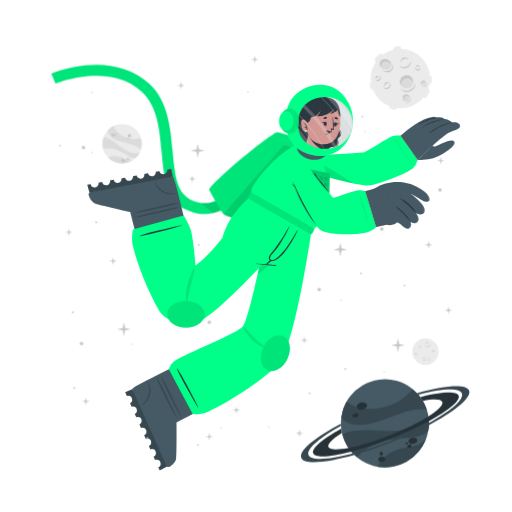
t = 0.00 s
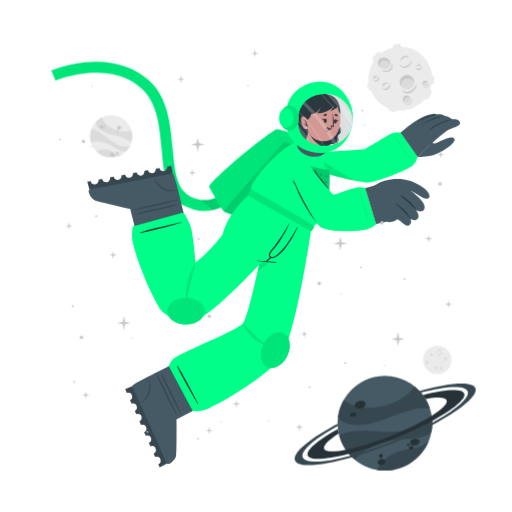
t = 0.90 s
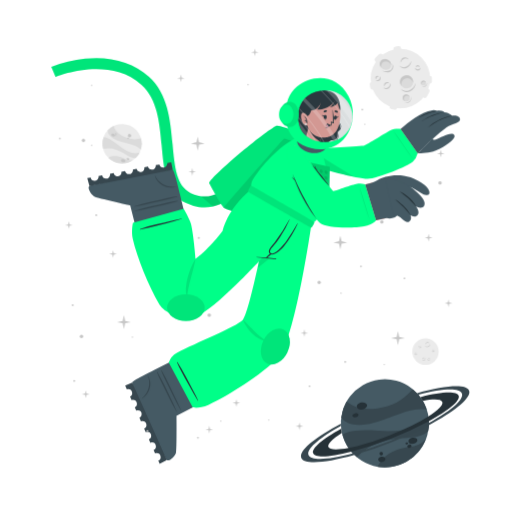
t = 1.95 s
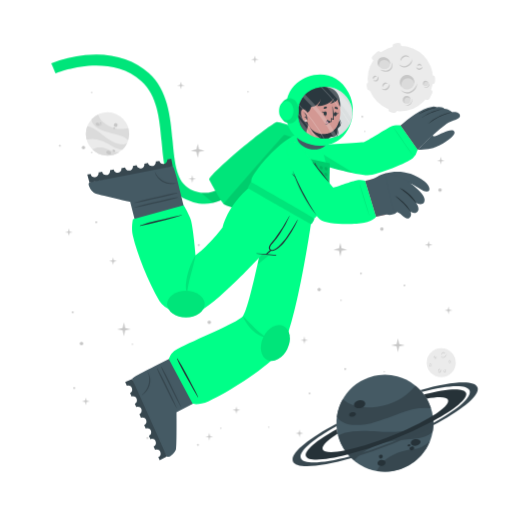
t = 3.00 s
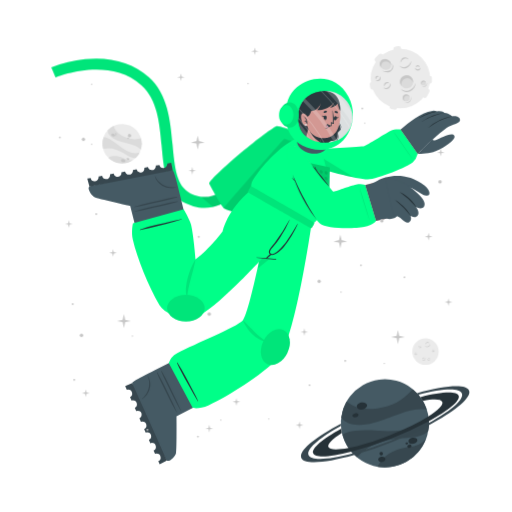
t = 4.20 s
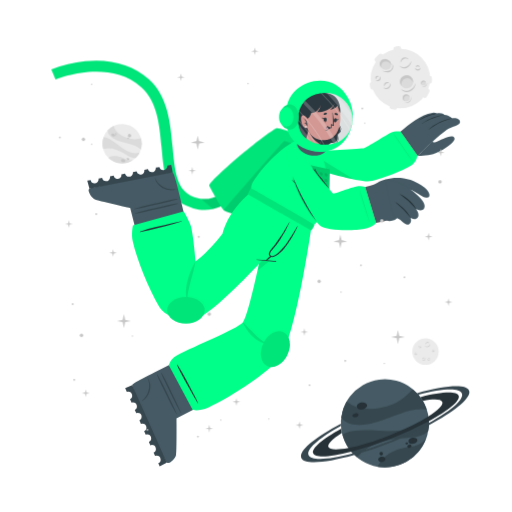
t = 4.80 s

The animated SVG that drew these frames (rendered in a browser with its animation timeline set to each time). Animation: 2 CSS @keyframes rules; one cycle of 6.00 s, repeats indefinitely.

<svg class="animated" id="freepik_stories-astronaut" xmlns="http://www.w3.org/2000/svg" viewBox="0 0 500 500" version="1.1" xmlns:xlink="http://www.w3.org/1999/xlink" xmlns:svgjs="http://svgjs.com/svgjs"><style>svg#freepik_stories-astronaut:not(.animated) .animable {opacity: 0;}svg#freepik_stories-astronaut.animated #freepik--background-complete--inject-15 {animation: 6s Infinite  linear heartbeat;animation-delay: 0s;}svg#freepik_stories-astronaut.animated #freepik--Moon--inject-15 {animation: 6s Infinite  linear heartbeat;animation-delay: 0s;}svg#freepik_stories-astronaut.animated #freepik--Planet--inject-15 {animation: 6s Infinite  linear heartbeat;animation-delay: 0s;}svg#freepik_stories-astronaut.animated #freepik--Character--inject-15 {animation: 6s Infinite  linear floating;animation-delay: 0s;}svg#freepik_stories-astronaut.animated #freepik--Stars--inject-15 {animation: 3s Infinite  linear floating;animation-delay: 0s;}            @keyframes heartbeat {                0% {                    transform: scale(1);                }                10% {                    transform: scale(1.1);                }                30% {                    transform: scale(1);                }                40% {                    transform: scale(1);                }                50% {                    transform: scale(1.1);                }                60% {                    transform: scale(1);                }                100% {                    transform: scale(1);                }            }                    @keyframes floating {                0% {                    opacity: 1;                    transform: translateY(0px);                }                50% {                    transform: translateY(-10px);                }                100% {                    opacity: 1;                    transform: translateY(0px);                }            }        </style><g id="freepik--background-complete--inject-15" class="animable animator-active" style="transform-origin: 261.359px 235.839px;"><g id="el9icf22u1dyp"><circle cx="119.24" cy="140.32" r="19.23" style="fill: rgb(235, 235, 235); transform-origin: 119.24px 140.32px; transform: rotate(-21.46deg);" class="animable"></circle></g><path d="M137.64,145.92a22.4,22.4,0,0,0-6-3.75c-3.81-1.68-14.18-3.51-19-5.94-6.75-3.4-7.59-7.07-7.55-9a19.38,19.38,0,0,1,5.93-4.35c.48,2,2.29,8,13.5,12,5.79,2,11.33.68,13.21.22A19.13,19.13,0,0,1,137.64,145.92Z" style="fill: rgb(219, 219, 219); transform-origin: 121.778px 134.4px;" id="elb98999vlcuf" class="animable"></path><path d="M129.79,156.41A19.27,19.27,0,0,1,105.68,154a15.8,15.8,0,0,1,3.45-1.36c5.17-1.26,10.86,1.21,12.94,2.38A11.36,11.36,0,0,0,129.79,156.41Z" style="fill: rgb(219, 219, 219); transform-origin: 117.735px 155.928px;" id="elelr7sx5zitl" class="animable"></path><path d="M136.5,148.8l-.24.47-.22.42c-.18.32-.36.62-.55.92s-.35.54-.53.8l-.21.29-.24.32-.24.32-.31.36-.3.36-.27.3c-.2.22-.41.43-.62.64h0c-1.2.37-2.8.21-5.15-.72-3.49-1.37-7.26-4.67-14-7.09a24,24,0,0,0-12.93-.83h0a19.17,19.17,0,0,1,.5-11.63c1.23,0,5.18.52,13.61,7.48a49.9,49.9,0,0,0,8.49,5.81c7.2,3.77,11.36,2.65,13.1,1.78h.13Z" style="fill: rgb(219, 219, 219); transform-origin: 118.269px 143.957px;" id="eley387pgappd" class="animable"></path><path d="M118.22,156c.34-.78,1.54-1,2.68-.52s1.79,1.54,1.44,2.32-1.54,1-2.68.52S117.88,156.83,118.22,156Z" style="fill: rgb(199, 199, 199); transform-origin: 120.282px 156.9px;" id="el3qsr221sowh" class="animable"></path><path d="M123.66,154.67c.2-.44.91-.55,1.59-.26s1.08.9.89,1.34-.9.56-1.59.26S123.47,155.11,123.66,154.67Z" style="fill: rgb(199, 199, 199); transform-origin: 124.9px 155.212px;" id="el08i74d3b528s" class="animable"></path><path d="M108.75,131.05c.29-.67,1.33-.86,2.33-.42s1.57,1.33,1.28,2-1.34.86-2.34.42S108.45,131.72,108.75,131.05Z" style="fill: rgb(199, 199, 199); transform-origin: 110.553px 131.84px;" id="el79t7btzn1zb" class="animable"></path><path d="M112.29,130.39a.84.84,0,0,1,1.13-.28.85.85,0,0,1,.57,1,1,1,0,0,1-1.7-.74Z" style="fill: rgb(199, 199, 199); transform-origin: 113.151px 130.697px;" id="elxu7gfucnce" class="animable"></path><path d="M112.86,132.17a.53.53,0,0,1,.71-.15c.3.13.47.41.37.62s-.41.28-.71.15S112.77,132.39,112.86,132.17Z" style="fill: rgb(199, 199, 199); transform-origin: 113.402px 132.399px;" id="elxkf1tbt0y5" class="animable"></path><path d="M124.86,132.22a1.64,1.64,0,1,1,1,1.71A1.42,1.42,0,0,1,124.86,132.22Z" style="fill: rgb(199, 199, 199); transform-origin: 126.473px 132.415px;" id="elerg2bmk0ewo" class="animable"></path><path d="M124.4,134.84a.76.76,0,1,1,.42.92A.73.73,0,0,1,124.4,134.84Z" style="fill: rgb(199, 199, 199); transform-origin: 125.123px 135.064px;" id="elpawscggygx" class="animable"></path><circle cx="415.48" cy="343.36" r="12.93" style="fill: rgb(235, 235, 235); transform-origin: 415.48px 343.36px;" id="el88ounnbqm5t" class="animable"></circle><path d="M420.19,335.69a2.92,2.92,0,0,1-.48,1.75,3.45,3.45,0,0,1-1.41,1.24,2.56,2.56,0,0,1-1.9.17,2.7,2.7,0,0,1-1.44-1.12,3.71,3.71,0,0,0,1.55.69,2.33,2.33,0,0,0,.79,0,2.68,2.68,0,0,0,.76-.24l.36-.2c.11-.08.23-.15.33-.23a3.24,3.24,0,0,0,.6-.57A4.54,4.54,0,0,0,420.19,335.69Z" style="fill: rgb(199, 199, 199); transform-origin: 417.577px 337.324px;" id="el3zwf25opsaa" class="animable"></path><path d="M415.54,336.43a1.84,1.84,0,0,1,.27-1.24,2.23,2.23,0,0,1,1-.88,1.76,1.76,0,0,1,1.35-.1,1.7,1.7,0,0,1,1,.83,2.8,2.8,0,0,0-1.08-.4,1.69,1.69,0,0,0-1,.18A3.06,3.06,0,0,0,415.54,336.43Z" style="fill: rgb(199, 199, 199); transform-origin: 417.341px 335.275px;" id="els5cuu7zt1ab" class="animable"></path><path d="M415.48,349.44a1.79,1.79,0,0,1,0,1.23,2.13,2.13,0,0,1-.75,1.05,1.71,1.71,0,0,1-2.35-.25,3.35,3.35,0,0,0,1.1.15,1.62,1.62,0,0,0,.91-.35,2.67,2.67,0,0,0,.69-.77A3.41,3.41,0,0,0,415.48,349.44Z" style="fill: rgb(199, 199, 199); transform-origin: 413.984px 350.758px;" id="el6esyd9ebgcl" class="animable"></path><path d="M412.8,350.91a1.14,1.14,0,0,1-.09-.87,1.49,1.49,0,0,1,.52-.76,1.2,1.2,0,0,1,.93-.23,1.1,1.1,0,0,1,.73.48,2.46,2.46,0,0,0-.75,0,1.18,1.18,0,0,0-.56.24A2.18,2.18,0,0,0,412.8,350.91Z" style="fill: rgb(199, 199, 199); transform-origin: 413.776px 349.972px;" id="elr2nlplc7f1" class="animable"></path><path d="M410.82,337.8a1.15,1.15,0,0,1,.37.83,1.3,1.3,0,0,1-.37.92,1.15,1.15,0,0,1-.95.32,1.35,1.35,0,0,1-.81-.39,3.94,3.94,0,0,0,.8-.05,1.06,1.06,0,0,0,.56-.28,1.37,1.37,0,0,0,.33-.56A2.45,2.45,0,0,0,410.82,337.8Z" style="fill: rgb(199, 199, 199); transform-origin: 410.125px 338.84px;" id="el74fm7lwp08r" class="animable"></path><path d="M409.22,339.06a.74.74,0,0,1-.33-.57.91.91,0,0,1,.26-.68.82.82,0,0,1,.71-.23.81.81,0,0,1,.55.34,4.08,4.08,0,0,0-.54.1.76.76,0,0,0-.32.19,1.13,1.13,0,0,0-.22.32A2.13,2.13,0,0,0,409.22,339.06Z" style="fill: rgb(199, 199, 199); transform-origin: 409.65px 338.315px;" id="elq9p40cup05f" class="animable"></path><path d="M419.81,351.44a1.14,1.14,0,0,1-.72.56,1.26,1.26,0,0,1-1-.14,1.14,1.14,0,0,1-.54-.83,1.36,1.36,0,0,1,.18-.89,3.66,3.66,0,0,0,.25.77,1,1,0,0,0,.4.47,1.32,1.32,0,0,0,.63.18A2.6,2.6,0,0,0,419.81,351.44Z" style="fill: rgb(199, 199, 199); transform-origin: 418.673px 351.093px;" id="elu41m93tkxi" class="animable"></path><path d="M418.2,350.19a.75.75,0,0,1,.47-.45.87.87,0,0,1,.72.08.82.82,0,0,1,.4.63.9.9,0,0,1-.19.62,4.78,4.78,0,0,0-.24-.5.63.63,0,0,0-.25-.26.91.91,0,0,0-.37-.13A1.65,1.65,0,0,0,418.2,350.19Z" style="fill: rgb(199, 199, 199); transform-origin: 418.996px 350.383px;" id="elg300kcpj0t" class="animable"></path><path d="M424.24,342.34a1.16,1.16,0,0,1-.28.86,1.27,1.27,0,0,1-.88.44,1.13,1.13,0,0,1-.92-.39,1.29,1.29,0,0,1-.35-.83,3.82,3.82,0,0,0,.63.5,1.09,1.09,0,0,0,.6.16,1.31,1.31,0,0,0,.62-.21A2.35,2.35,0,0,0,424.24,342.34Z" style="fill: rgb(199, 199, 199); transform-origin: 423.027px 342.991px;" id="el4nwfbux0vr" class="animable"></path><path d="M422.2,342.21a.75.75,0,0,1,.14-.64.93.93,0,0,1,.65-.34.8.8,0,0,1,.68.3.88.88,0,0,1,.19.62,3.83,3.83,0,0,0-.48-.28.74.74,0,0,0-.36-.08,1.13,1.13,0,0,0-.38.1A2.38,2.38,0,0,0,422.2,342.21Z" style="fill: rgb(199, 199, 199); transform-origin: 423.021px 341.719px;" id="eleb0xgy0q529" class="animable"></path><path d="M407.1,345.26a1.13,1.13,0,0,1-.27.87,1.27,1.27,0,0,1-.88.44,1.16,1.16,0,0,1-.93-.39,1.4,1.4,0,0,1-.35-.83,4.33,4.33,0,0,0,.64.5,1.07,1.07,0,0,0,.6.16,1.35,1.35,0,0,0,.62-.21A2,2,0,0,0,407.1,345.26Z" style="fill: rgb(199, 199, 199); transform-origin: 405.889px 345.916px;" id="elsfgpjdeizf" class="animable"></path><path d="M405.07,345.14a.75.75,0,0,1,.14-.64.89.89,0,0,1,.64-.34.79.79,0,0,1,.68.3.85.85,0,0,1,.2.62,3.83,3.83,0,0,0-.48-.28.66.66,0,0,0-.36-.08,1.13,1.13,0,0,0-.38.1A2.38,2.38,0,0,0,405.07,345.14Z" style="fill: rgb(199, 199, 199); transform-origin: 405.891px 344.649px;" id="el5svif9xk57u" class="animable"></path></g><g id="freepik--Moon--inject-15" class="animable" style="transform-origin: 391.45px 76.1246px;"><path d="M370.11,60.15l3.44-3.43a2.52,2.52,0,0,0,0-3.56h0a2.5,2.5,0,0,0-3.56,0l-3.44,3.43a2.52,2.52,0,0,0,0,3.56h0A2.52,2.52,0,0,0,370.11,60.15Z" style="fill: rgb(235, 235, 235); transform-origin: 370.05px 56.6508px;" id="el0qygzfw3vlor" class="animable"></path><path d="M417,94.19l2.18-4.34a2.5,2.5,0,0,0-1.12-3.38h0a2.51,2.51,0,0,0-3.38,1.12l-2.18,4.34a2.53,2.53,0,0,0,1.12,3.38h0A2.52,2.52,0,0,0,417,94.19Z" style="fill: rgb(235, 235, 235); transform-origin: 415.845px 90.8883px;" id="el9gepveajrdk" class="animable"></path><path d="M387,50.45l2.58-.36a2.52,2.52,0,0,0,2.14-2.85h0a2.52,2.52,0,0,0-2.85-2.14l-2.58.37a2.52,2.52,0,0,0-2.14,2.85h0A2.51,2.51,0,0,0,387,50.45Z" style="fill: rgb(235, 235, 235); transform-origin: 387.935px 47.7758px;" id="elzfcpyuwxjgf" class="animable"></path><path d="M366.46,84.53l-.37-2.59a2.52,2.52,0,0,0-2.85-2.13h0a2.52,2.52,0,0,0-2.14,2.85l.37,2.58a2.53,2.53,0,0,0,2.85,2.14h0A2.52,2.52,0,0,0,366.46,84.53Z" style="fill: rgb(235, 235, 235); transform-origin: 363.78px 83.5943px;" id="elwpn1ni0ilxo" class="animable"></path><g id="elzvgwk8y15n"><rect x="415.49" y="75.26" width="7.64" height="5.03" rx="2.16" style="fill: rgb(235, 235, 235); transform-origin: 419.31px 77.775px; transform: rotate(90deg);" class="animable"></rect></g><path d="M382.28,106.41l2.52.68a2.52,2.52,0,0,0,3.08-1.78h0a2.52,2.52,0,0,0-1.78-3.09l-2.52-.67a2.51,2.51,0,0,0-3.08,1.78h0A2.51,2.51,0,0,0,382.28,106.41Z" style="fill: rgb(235, 235, 235); transform-origin: 384.19px 104.319px;" id="ely2z6oqobndc" class="animable"></path><circle cx="391" cy="76.69" r="29.05" style="fill: rgb(235, 235, 235); transform-origin: 391px 76.69px;" id="el3s8qro3288o" class="animable"></circle><path d="M401.57,59.46a6.51,6.51,0,0,1-1.08,3.94,7.8,7.8,0,0,1-3.15,2.79,5.76,5.76,0,0,1-4.27.36,6,6,0,0,1-3.25-2.49,8.71,8.71,0,0,0,3.49,1.53,5.07,5.07,0,0,0,1.78,0,5.38,5.38,0,0,0,1.69-.54,9.1,9.1,0,0,0,.81-.44c.26-.17.52-.33.76-.52a8.54,8.54,0,0,0,1.35-1.27A9.92,9.92,0,0,0,401.57,59.46Z" style="fill: rgb(199, 199, 199); transform-origin: 395.699px 63.1311px;" id="elk81o34luton" class="animable"></path><path d="M391.13,61.13a4.13,4.13,0,0,1,.6-2.78,5.18,5.18,0,0,1,2.19-2,3.9,3.9,0,0,1,3-.22A3.84,3.84,0,0,1,399.12,58a6.52,6.52,0,0,0-2.41-.89,3.94,3.94,0,0,0-2.24.4A6.81,6.81,0,0,0,391.13,61.13Z" style="fill: rgb(199, 199, 199); transform-origin: 395.105px 58.5293px;" id="el29ah4nomyz1" class="animable"></path><path d="M381.29,81.08a3.94,3.94,0,0,1,.07,2.77,4.82,4.82,0,0,1-1.68,2.35,3.78,3.78,0,0,1-2.86.77,3.84,3.84,0,0,1-2.43-1.34,7,7,0,0,0,2.48.35,3.69,3.69,0,0,0,2-.79,6,6,0,0,0,1.55-1.73A7.44,7.44,0,0,0,381.29,81.08Z" style="fill: rgb(199, 199, 199); transform-origin: 377.984px 84.0434px;" id="elxlg4z1e1ac" class="animable"></path><path d="M375.27,84.38a2.57,2.57,0,0,1-.19-1.95,3.19,3.19,0,0,1,1.16-1.7,2.65,2.65,0,0,1,2.08-.52A2.44,2.44,0,0,1,380,81.28a5.58,5.58,0,0,0-1.7-.08,2.69,2.69,0,0,0-1.26.54A4.94,4.94,0,0,0,375.27,84.38Z" style="fill: rgb(199, 199, 199); transform-origin: 377.485px 82.2756px;" id="eln1mf5m1kr2" class="animable"></path><path d="M370.87,74.62a2.57,2.57,0,0,1,.83,1.86,2.85,2.85,0,0,1-.82,2,2.52,2.52,0,0,1-2.13.73,3.06,3.06,0,0,1-1.83-.87,10,10,0,0,0,1.81-.12,2.33,2.33,0,0,0,1.25-.63,2.88,2.88,0,0,0,.73-1.26A5.13,5.13,0,0,0,370.87,74.62Z" style="fill: rgb(199, 199, 199); transform-origin: 369.31px 76.9261px;" id="elpoi3d99l3jl" class="animable"></path><path d="M367.27,77.44a1.68,1.68,0,0,1-.72-1.29,2,2,0,0,1,.58-1.52,1.77,1.77,0,0,1,1.58-.51,1.88,1.88,0,0,1,1.25.75,10.76,10.76,0,0,0-1.23.24,1.6,1.6,0,0,0-.7.41,2.28,2.28,0,0,0-.49.73A4.57,4.57,0,0,0,367.27,77.44Z" style="fill: rgb(199, 199, 199); transform-origin: 368.253px 75.7663px;" id="elzzpl5rz7ct" class="animable"></path><path d="M410.67,66a2.6,2.6,0,0,1-.62,1.94,2.84,2.84,0,0,1-2,1,2.57,2.57,0,0,1-2.07-.87,3,3,0,0,1-.78-1.87,9,9,0,0,0,1.43,1.11,2.23,2.23,0,0,0,1.34.36,3,3,0,0,0,1.39-.45A5.56,5.56,0,0,0,410.67,66Z" style="fill: rgb(199, 199, 199); transform-origin: 407.941px 67.4719px;" id="el5ulh3zg975e" class="animable"></path><path d="M406.11,65.73a1.66,1.66,0,0,1,.31-1.44,2,2,0,0,1,1.44-.76,1.82,1.82,0,0,1,1.53.68,1.88,1.88,0,0,1,.43,1.39,9.72,9.72,0,0,0-1.08-.63,1.49,1.49,0,0,0-.8-.17,2.38,2.38,0,0,0-.85.22A4.64,4.64,0,0,0,406.11,65.73Z" style="fill: rgb(199, 199, 199); transform-origin: 407.944px 64.6284px;" id="eleq9216lc02d" class="animable"></path><g id="elka7ij35mzwe"><ellipse cx="397.01" cy="79.87" rx="6.44" ry="6.4" style="fill: rgb(219, 219, 219); transform-origin: 397.01px 79.87px; transform: rotate(-65.97deg);" class="animable"></ellipse></g><path d="M400,76.84a5.81,5.81,0,0,1,3.31,4.1,6.41,6.41,0,1,0-11.2,3.11,5.78,5.78,0,0,1,.2-4.24A5.84,5.84,0,0,1,400,76.84Z" style="fill: rgb(199, 199, 199); transform-origin: 396.987px 78.7649px;" id="elr1e22rmr8l" class="animable"></path><path d="M405.88,81a8.26,8.26,0,0,1-1.41,4.8,9.87,9.87,0,0,1-3.87,3.38,7.16,7.16,0,0,1-5.18.47,7.62,7.62,0,0,1-4-3,10.25,10.25,0,0,0,4.28,2,10.54,10.54,0,0,0,1.13.11,5.87,5.87,0,0,0,1.11-.09A7.1,7.1,0,0,0,400,88c.34-.17.69-.36,1-.55s.65-.42.94-.67a10.52,10.52,0,0,0,1.67-1.6A11.59,11.59,0,0,0,405.88,81Z" style="fill: rgb(199, 199, 199); transform-origin: 398.651px 85.4656px;" id="elc2gqh2e2exw" class="animable"></path><path d="M412.91,83.39a2.4,2.4,0,1,0-1.78-2.87A2.39,2.39,0,0,0,412.91,83.39Z" style="fill: rgb(219, 219, 219); transform-origin: 413.468px 81.0561px;" id="eldxkrd0fra1r" class="animable"></path><path d="M414.34,79.73A2.18,2.18,0,0,1,415.85,81,2.43,2.43,0,0,0,414,78.71a2.4,2.4,0,0,0-2.87,1.81,2.37,2.37,0,0,0,.84,2.41,2.12,2.12,0,0,1-.23-1.57A2.17,2.17,0,0,1,414.34,79.73Z" style="fill: rgb(199, 199, 199); transform-origin: 413.458px 80.7904px;" id="el48kmuou6qai" class="animable"></path><path d="M416.78,80.82a2.9,2.9,0,0,1-.12,1.88,3.54,3.54,0,0,1-1.18,1.55,2.64,2.64,0,0,1-1.91.54,2.74,2.74,0,0,1-1.69-.86,4.09,4.09,0,0,0,1.71.37,2.65,2.65,0,0,0,1.51-.55A4.36,4.36,0,0,0,416.78,80.82Z" style="fill: rgb(199, 199, 199); transform-origin: 414.381px 82.813px;" id="elopja82bh0z" class="animable"></path><path d="M396.44,98.94a3.41,3.41,0,1,0-3.21-3.59A3.41,3.41,0,0,0,396.44,98.94Z" style="fill: rgb(219, 219, 219); transform-origin: 396.635px 95.5356px;" id="elomzz6c7su6b" class="animable"></path><path d="M397.54,93.46a3.07,3.07,0,0,1,2.41,1.4A3.4,3.4,0,1,0,395,98.53a3.1,3.1,0,0,1,2.54-5.07Z" style="fill: rgb(199, 199, 199); transform-origin: 396.584px 95.335px;" id="elh1l1zmed3ks" class="animable"></path><path d="M401.22,94.38a4.48,4.48,0,0,1,.19,2.64,5.13,5.13,0,0,1-1.27,2.4,3.72,3.72,0,0,1-2.46,1.21,4.06,4.06,0,0,1-2.56-.69,5.23,5.23,0,0,0,2.5.2A3.76,3.76,0,0,0,399.68,99a5.84,5.84,0,0,0,1.26-2.1A6.18,6.18,0,0,0,401.22,94.38Z" style="fill: rgb(199, 199, 199); transform-origin: 398.323px 97.5099px;" id="elfofnzulgyv9" class="animable"></path><path d="M381.24,66c-1.53,2.35-4.93,2.85-7.58,1.11s-3.57-5.05-2-7.4,4.93-2.84,7.59-1.11S382.78,63.69,381.24,66Z" style="fill: rgb(219, 219, 219); transform-origin: 376.446px 62.8572px;" id="elumd4x4mn0rh" class="animable"></path><path d="M372.8,62a4.43,4.43,0,0,0-.25,4.28,5.25,5.25,0,0,1-.92-6.49c1.53-2.35,4.93-2.85,7.59-1.11A5.83,5.83,0,0,1,382,63.9a5.53,5.53,0,0,0-2.29-3C377.28,59.37,374.19,59.82,372.8,62Z" style="fill: rgb(199, 199, 199); transform-origin: 376.453px 61.9611px;" id="elcppqfu09w4" class="animable"></path><path d="M383.12,62.16a5.49,5.49,0,0,1,.75,4.14,5.12,5.12,0,0,1-.95,2,6.39,6.39,0,0,1-1.66,1.53,6.23,6.23,0,0,1-2.15.73,7.29,7.29,0,0,1-2.19-.06,9.09,9.09,0,0,1-3.84-1.67,17.88,17.88,0,0,0,3.95.68,6.51,6.51,0,0,0,3.58-.77A5.47,5.47,0,0,0,382,67.59a5,5,0,0,0,.94-1.57A7.25,7.25,0,0,0,383.12,62.16Z" style="fill: rgb(199, 199, 199); transform-origin: 378.538px 66.3877px;" id="elqi0nd57h098" class="animable"></path></g><g id="freepik--Planet--inject-15" class="animable" style="transform-origin: 376.139px 413.34px;"><g id="elwglnz8xoiw"><circle cx="375.87" cy="413.34" r="43.02" style="fill: rgb(69, 90, 100); transform-origin: 375.87px 413.34px; transform: rotate(-74.9951deg);" class="animable"></circle></g><path d="M416.74,399.89a50.6,50.6,0,0,0-15.8.88c-9.14,1.83-30.47,11.81-42.37,13.55-16.73,2.46-23-3.17-25.36-6.69a43,43,0,0,1,5.28-15.58c3.38,2.95,14.49,11.72,40.09,4.53,13.2-3.72,21.59-13.34,24.44-16.6A42.76,42.76,0,0,1,416.74,399.89Z" style="fill: rgb(55, 71, 79); transform-origin: 374.975px 397.452px;" id="el20wd83ggy09" class="animable"></path><path d="M415.87,429.18a43.05,43.05,0,0,1-47.24,26.58,34.45,34.45,0,0,1,4.55-6.94c7.84-9,21.44-11.76,26.75-12.3A25.27,25.27,0,0,0,415.87,429.18Z" style="fill: rgb(55, 71, 79); transform-origin: 392.25px 442.775px;" id="el83tamgq2spt" class="animable"></path><path d="M418.36,406.64c.07.39.12.77.17,1.16s.09.71.13,1.06c.08.8.15,1.6.18,2.39s.06,1.44.06,2.14c0,.27,0,.53,0,.8s0,.6,0,.89,0,.6,0,.9-.05.7-.08,1.06-.06.7-.1,1-.08.6-.11.9c-.09.66-.19,1.3-.31,1.95h0c-1.72,2.21-4.86,4-10.34,5.31-8.16,2-19.29.8-34.76,5.06a53.84,53.84,0,0,0-24.73,15.11h0a42.85,42.85,0,0,1-14.05-21.9c2.19-1.67,10.15-5.73,34.51-3.84a112.29,112.29,0,0,0,23-.3c18-2.36,24.21-9.77,26.27-13.61h0A1.82,1.82,0,0,1,418.36,406.64Z" style="fill: rgb(55, 71, 79); transform-origin: 376.66px 426.505px;" id="el372ss37np6p" class="animable"></path><path d="M358.4,395.52c.37,1.88-1.55,3.83-4.28,4.35s-5.23-.56-5.6-2.44,1.56-3.82,4.28-4.35S358,393.65,358.4,395.52Z" style="fill: rgb(38, 50, 56); transform-origin: 353.46px 396.474px;" id="elxk9zxb18u9m" class="animable"></path><path d="M350.11,404.94c.2,1.06-1,2.17-2.6,2.49s-3.13-.28-3.33-1.34.95-2.17,2.59-2.49S349.9,403.89,350.11,404.94Z" style="fill: rgb(38, 50, 56); transform-origin: 347.145px 405.515px;" id="elu6sf0zi8lc7" class="animable"></path><path d="M407.54,429.57c.31,1.6-1.38,3.27-3.76,3.74s-4.58-.47-4.89-2.07,1.37-3.28,3.76-3.74S407.23,428,407.54,429.57Z" style="fill: rgb(38, 50, 56); transform-origin: 403.215px 430.408px;" id="elm38tretshm" class="animable"></path><path d="M401.85,435.28c.17.85-.61,1.72-1.74,1.94a1.87,1.87,0,0,1-2.33-1.15c-.17-.85.61-1.72,1.74-1.94A1.87,1.87,0,0,1,401.85,435.28Z" style="fill: rgb(38, 50, 56); transform-origin: 399.815px 435.675px;" id="elsxhwovnfrw" class="animable"></path><path d="M398.54,432.72c.1.51-.4,1-1.12,1.18s-1.38-.17-1.48-.68.4-1,1.12-1.18S398.44,432.21,398.54,432.72Z" style="fill: rgb(38, 50, 56); transform-origin: 397.24px 432.97px;" id="elr10ela5c3ud" class="animable"></path><path d="M376.35,447.84c.28,1.44-1,2.9-3,3.27s-3.68-.5-4-1.93,1-2.89,2.95-3.26S376.08,446.41,376.35,447.84Z" style="fill: rgb(38, 50, 56); transform-origin: 372.845px 448.515px;" id="el2qt6noltkqm" class="animable"></path><path d="M373.89,442.43a1.71,1.71,0,1,1-1.95-1.16A1.6,1.6,0,0,1,373.89,442.43Z" style="fill: rgb(38, 50, 56); transform-origin: 372.261px 442.94px;" id="ele6b7ohfy0f6" class="animable"></path><path d="M418.84,411.25a346.49,346.49,0,0,1-36.64,16.83,342.87,342.87,0,0,1-39.21,13c-20.61,5.36-35.3,6.29-37.19,1.5s9.19-14.09,27.36-24.08c.12,1,.28,2,.47,3l.24,1.14c-9.22,5.86-14.34,10.93-13.19,13.85s8.58,3.14,19.59,1c10.78-2.08,25-6.36,40.23-12.37s28.57-12.64,37.86-18.51c9.46-5.95,14.73-11.13,13.56-14.09s-8.33-3.11-19-1.11a39.26,39.26,0,0,0-2.42-3.66c20.51-5.31,35.53-6.12,37.42-1.34S438.08,400.88,418.84,411.25Z" style="fill: rgb(38, 50, 56); transform-origin: 376.855px 414.472px;" id="elc81ngc691i" class="animable"></path><path d="M418.86,415.07a383.2,383.2,0,0,1-35.81,16.44h0A380.06,380.06,0,0,1,346,444.31c-28.14,8-49.06,9.59-51.78,2.82s13.19-19.8,38.63-33.31c0,.66,0,1.33.08,2-21.11,11.64-34,22.68-31.68,28.49s19.63,4.87,43.31-1.47A359.42,359.42,0,0,0,418.89,413c21.4-11.74,34.49-22.91,32.14-28.76s-19.17-4.89-42.38,1.23c-.43-.51-.88-1-1.34-1.5,27.63-7.77,48.08-9.23,50.76-2.54S444.64,401.45,418.86,415.07Z" style="fill: rgb(55, 71, 79); transform-origin: 376.139px 414.278px;" id="ell3exsbhk07e" class="animable"></path></g><g id="freepik--Character--inject-15" class="animable" style="transform-origin: 249.682px 261.365px;"><path d="M194.2,208.66a44.5,44.5,0,0,1-12.75-4c-19.36-9.4-21.44-32.18-23.64-56.3-2-22.22-4.13-45.19-19.67-59.06-32.35-28.84-83.35-7.81-83.86-7.59l-4.19-9.88a124.34,124.34,0,0,1,33.06-8c25-2.52,46.52,3.5,62.12,17.42,18.71,16.68,21.11,42.93,23.22,66.09,2,21.93,3.73,40.87,17.64,47.62,29.16,14.15,48.44-21.19,49.24-22.7l9.48,5a77.22,77.22,0,0,1-16.57,20.32C217.57,206.71,206,210.43,194.2,208.66Z" style="fill: rgb(0, 255, 136); transform-origin: 147.47px 136.179px;" id="elwxt1czeifjl" class="animable"></path><g id="elmn3qflay9r"><path d="M194.2,208.66a44.5,44.5,0,0,1-12.75-4c-19.36-9.4-21.44-32.18-23.64-56.3-2-22.22-4.13-45.19-19.67-59.06-32.35-28.84-83.35-7.81-83.86-7.59l-4.19-9.88a124.34,124.34,0,0,1,33.06-8c25-2.52,46.52,3.5,62.12,17.42,18.71,16.68,21.11,42.93,23.22,66.09,2,21.93,3.73,40.87,17.64,47.62,29.16,14.15,48.44-21.19,49.24-22.7l9.48,5a77.22,77.22,0,0,1-16.57,20.32C217.57,206.71,206,210.43,194.2,208.66Z" style="opacity: 0.1; transform-origin: 147.47px 136.179px;" class="animable"></path></g><g id="ella4vnjxpyf"><path d="M244.85,177.29a77.09,77.09,0,0,1-16.57,20.31c-6.44,5.48-13.2,9-20.13,10.56L196.08,198c23.52,3.15,38.58-24.45,39.3-25.77Z" style="opacity: 0.1; transform-origin: 220.465px 190.195px;" class="animable"></path></g><path d="M278.67,229.5c-.95.56-57.57-18.31-60-20.06a1.59,1.59,0,0,1-.31-.29c-2.77-2.73-13.24-22-14-23.51-1.84-3.85,55.21-51.93,65.82-56.39,2.66-1.12,37.51,11.34,42.73,16.4,2.24,2.17,6.45,10.95,6.22,12.15h0C318.76,159.52,279.63,228.94,278.67,229.5Z" style="fill: rgb(0, 255, 136); transform-origin: 261.728px 179.346px;" id="ela8rj4s1sve4" class="animable"></path><g id="elszwrxdv7b6b"><path d="M278.67,229.5c-.95.56-57.57-18.31-60-20.06a1.59,1.59,0,0,1-.31-.29c-2.77-2.73-13.24-22-14-23.51-1.84-3.85,55.21-51.93,65.82-56.39,2.66-1.12,37.51,11.34,42.73,16.4,2.24,2.17,6.45,10.95,6.22,12.15h0C318.76,159.52,279.63,228.94,278.67,229.5Z" style="opacity: 0.1; transform-origin: 261.728px 179.346px;" class="animable"></path></g><g id="eloov1i9ukpzn"><path d="M278.67,229.5c-.95.56-57.57-18.31-60-20.06a1.59,1.59,0,0,1-.31-.29c10.24-11.85,58.36-67.42,59.22-67.56s33.84,12.65,41.56,16.22C318.76,159.52,279.63,228.94,278.67,229.5Z" style="opacity: 0.1; transform-origin: 268.75px 185.551px;" class="animable"></path></g><path d="M196.48,344.63l-45.12,22.73c-8.64,4.29-16.14,8.22-19.83,10.61a.09.09,0,0,0-.06,0c-1.4.9-2.24,1.57-2.36,2l0,.08c-.46,3.44,31.87,73.53,33.82,75.59s8-3.33,8.91-7.05.53-36.1.53-36.1l44.85-23.13Z" style="fill: rgb(69, 90, 100); transform-origin: 173.163px 400.363px;" id="els5w0rhtzlxp" class="animable"></path><path d="M122.25,383l1.61,3.65a3.8,3.8,0,0,1,1.31-.23,3.9,3.9,0,0,1,1.83,7.34l1.45,3.32a3.82,3.82,0,0,1,1.36-.25,3.89,3.89,0,0,1,1.78,7.35l1.46,3.33a3.55,3.55,0,0,1,1.39-.27,3.89,3.89,0,0,1,3.89,3.89,3.85,3.85,0,0,1-2.15,3.48l1.46,3.31a4.06,4.06,0,0,1,1.45-.27,3.89,3.89,0,0,1,1.69,7.4l1.46,3.31a3.84,3.84,0,0,1,1.48-.3,3.89,3.89,0,0,1,1.65,7.42l1.46,3.31a3.58,3.58,0,0,1,1.52-.32,3.9,3.9,0,0,1,1.62,7.44l1.46,3.32a3.64,3.64,0,0,1,1.57-.35,3.9,3.9,0,0,1,1.57,7.46l1.37,3.12,7-3.79L129.11,380Z" style="fill: rgb(55, 71, 79); transform-origin: 142.595px 419.73px;" id="el1m1fbmm71qo" class="animable"></path><path d="M144.47,373.18a16.37,16.37,0,0,1,1.62,13.09c-1.18,3.56-3.52,7.36-7.28,9.3-.11.06-.22-.14-.12-.21,6.4-4.92,9-14.69,5.56-22.06A.13.13,0,0,1,144.47,373.18Z" style="fill: rgb(55, 71, 79); transform-origin: 142.716px 384.361px;" id="el6gflc9k9app" class="animable"></path><path d="M153.72,369.74c2.88,4.77,5.37,9.78,7.8,14.79s4.78,9.94,7.13,14.93c1.34,2.86,2.68,5.73,3.86,8.66a.16.16,0,0,1-.29.14c-2.81-4.81-5.27-9.84-7.79-14.8s-5-9.85-7.34-14.83c-1.37-2.86-2.65-5.74-3.8-8.69A.24.24,0,0,1,153.72,369.74Z" style="fill: rgb(55, 71, 79); transform-origin: 162.903px 388.992px;" id="ellesrujdvvkb" class="animable"></path><path d="M157.88,368.33c2.89,4.77,5.37,9.78,7.8,14.8s4.78,9.94,7.13,14.93c1.34,2.86,2.68,5.73,3.86,8.65a.16.16,0,0,1-.29.14c-2.81-4.81-5.27-9.84-7.79-14.8s-5-9.85-7.34-14.83c-1.36-2.86-2.65-5.74-3.8-8.69A.24.24,0,0,1,157.88,368.33Z" style="fill: rgb(55, 71, 79); transform-origin: 167.063px 387.582px;" id="elkvfz16qn6ma" class="animable"></path><path d="M164.81,360.58l23.33,43.76s7,1.51,15.68-2.51c19.21-8.87,51.37-29.51,67.45-45.36C287.89,340.08,304.2,225.2,304.2,225.2L265,202.58s-20.36,108.33-27.84,116.15c-6.75,7.06-45.89,22.51-64.34,32.17A16.53,16.53,0,0,0,164.81,360.58Z" style="fill: rgb(0, 255, 136); transform-origin: 234.505px 303.599px;" id="elepfy6i35uoa" class="animable"></path><path d="M173.21,360.06c3.07,4.66,5.75,9.56,8.38,14.48s5.16,9.74,7.7,14.64c1.46,2.8,2.91,5.62,4.21,8.49a.17.17,0,0,1-.29.16c-3-4.7-5.65-9.63-8.37-14.49s-5.35-9.65-7.92-14.53c-1.47-2.8-2.87-5.63-4.13-8.53A.24.24,0,0,1,173.21,360.06Z" style="fill: rgb(38, 50, 56); transform-origin: 183.142px 378.925px;" id="ely8g4463i34i" class="animable"></path><g id="el3a2wwu7zz8k"><path d="M251.64,268.16l52.56-43L265,202.58S258.6,236.8,251.64,268.16Z" style="opacity: 0.1; transform-origin: 277.92px 235.37px;" class="animable"></path></g><g id="elreg8jxxhpa"><path d="M260.8,339.2a9.27,9.27,0,0,1-4.14-.38,19.56,19.56,0,0,1-3.85-1.64,31.21,31.21,0,0,1-6.57-5c-1-1-1.88-2-2.77-3s-1.7-2.13-2.45-3.26-1.46-2.29-2.11-3.47-1.23-2.43-1.72-3.71a39.39,39.39,0,0,1,3,2.76c.94.95,1.92,1.86,2.81,2.82s1.86,1.86,2.75,2.82l1.39,1.38c.46.46.89.95,1.37,1.38,1.85,1.82,3.74,3.56,5.72,5.19A23.49,23.49,0,0,0,260.8,339.2Z" style="opacity: 0.1; transform-origin: 248.995px 329.012px;" class="animable"></path></g><g id="elkb8qxlldk5"><ellipse cx="268.93" cy="344.82" rx="18.38" ry="13.04" style="fill: rgb(0, 255, 136); transform-origin: 268.93px 344.82px; transform: rotate(-64.61deg);" class="animable"></ellipse></g><g id="eli0od5jbw7d"><ellipse cx="268.93" cy="344.82" rx="18.38" ry="13.04" style="opacity: 0.1; transform-origin: 268.93px 344.82px; transform: rotate(-64.61deg);" class="animable"></ellipse></g><path d="M187.77,245.91l-11.92-49.09c-2.23-9.39-4.35-17.59-5.84-21.72,0,0,0,0,0-.07a6.82,6.82,0,0,0-1.38-2.74s0,0-.07,0c-3.24-1.23-78.83,14.38-81.28,15.82s1.43,8.53,4.85,10.27,35,8.69,35,8.69L139.51,256Z" style="fill: rgb(69, 90, 100); transform-origin: 137.14px 214.111px;" id="elfg8okktalk" class="animable"></path><path d="M167.23,164.93l-3.92.74a3.75,3.75,0,0,1-.06,1.33,3.9,3.9,0,0,1-7.57.11l-3.56.67a3.79,3.79,0,0,1-.07,1.38,3.89,3.89,0,0,1-7.56.07l-3.57.66a3.79,3.79,0,0,1,0,1.42,3.9,3.9,0,0,1-4.68,2.91,3.83,3.83,0,0,1-2.89-2.88l-3.56.67a4.08,4.08,0,0,1-.07,1.47,3.89,3.89,0,0,1-7.58,0l-3.56.67a3.89,3.89,0,0,1-4.72,4.42,3.91,3.91,0,0,1-2.93-3l-3.55.68a3.69,3.69,0,0,1,0,1.55,3.9,3.9,0,0,1-7.62-.11l-3.56.67a3.65,3.65,0,0,1,0,1.61,3.89,3.89,0,0,1-7.62-.16l-3.35.63,2.11,7.63,81.36-15.77Z" style="fill: rgb(55, 71, 79); transform-origin: 126.965px 176.5px;" id="eljscwy8jlcon" class="animable"></path><path d="M171.74,188.79a16.37,16.37,0,0,1-13.12-1.39c-3.2-2-6.37-5.09-7.41-9.2,0-.11.19-.18.24-.06,3.34,7.34,12.27,12.06,20.22,10.41A.13.13,0,0,1,171.74,188.79Z" style="fill: rgb(55, 71, 79); transform-origin: 161.505px 183.822px;" id="elvyxwd62a0co" class="animable"></path><path d="M173,198.58c-5.3,1.73-10.74,3-16.18,4.24s-10.76,2.41-16.16,3.56c-3.08.66-6.18,1.32-9.3,1.81a.16.16,0,0,1-.07-.32c5.32-1.65,10.77-2.9,16.18-4.24s10.72-2.61,16.11-3.79c3.09-.68,6.18-1.28,9.32-1.72A.24.24,0,0,1,173,198.58Z" style="fill: rgb(55, 71, 79); transform-origin: 152.153px 203.157px;" id="eleryr6zz0jln" class="animable"></path><path d="M173.43,203c-5.31,1.73-10.75,3-16.18,4.24s-10.77,2.41-16.16,3.56c-3.09.66-6.19,1.32-9.31,1.81a.16.16,0,0,1-.06-.32c5.32-1.65,10.77-2.9,16.17-4.23s10.73-2.61,16.11-3.8c3.1-.67,6.19-1.27,9.33-1.72A.24.24,0,0,1,173.43,203Z" style="fill: rgb(55, 71, 79); transform-origin: 152.581px 207.576px;" id="elgcu5bhbwcxj" class="animable"></path><path d="M304.26,225.23s-10.86,11.9-20.08,21.25c-6.73,6.84-12.95,12.66-14.6,12.69-1.87,0-10.38-.9-13.2-1.27,0,0-41.94,46.14-63.47,57.3-7.37,3.82-30.52-.1-37.22-11.42-10.87-18.37-21.9-46.13-25.93-63.59-1.8-7.79.05-16.21.05-16.21l49.59-13.7s5.36,8.93,7,14.54c2.42,8.47,4.59,34.41,4.59,34.41,13.41-9.58,26.47-27.28,26.47-27.28s3.86-20.56,28-40.75Z" style="fill: rgb(0, 255, 136); transform-origin: 216.616px 253.91px;" id="elurfcpnix2y9" class="animable"></path><path d="M269.53,258.92a109.54,109.54,0,0,0-19-1.46.2.2,0,0,0,0,.39c6.29.67,12.63,1.5,18.94,1.83A.38.38,0,0,0,269.53,258.92Z" style="fill: rgb(38, 50, 56); transform-origin: 260.127px 258.568px;" id="el5didd6pgmt" class="animable"></path><path d="M290.7,225.07c.08-.19-.21-.4-.31-.21A193.26,193.26,0,0,1,280,241.31c-1.7,2.48-11.92,15.71-15.85,12.12-.66-.61-.62-1.57-.1-2.78.63-1.45,2.09-2.84,3.09-4.08,2.2-2.74,4.31-5.54,6.28-8.44A94.74,94.74,0,0,0,282.85,221a.17.17,0,0,0-.3-.15,178.74,178.74,0,0,1-14.62,22.77c-2.68,3.43-7.75,8-4.15,10.8s11.57-5.17,13.52-7.48A99.25,99.25,0,0,0,290.7,225.07Z" style="fill: rgb(38, 50, 56); transform-origin: 276.623px 237.894px;" id="el4azxcaxrmcj" class="animable"></path><path d="M264.07,253.88a28.1,28.1,0,0,0-2.7,2.42,7.85,7.85,0,0,0-1.8,2.22c-.07.17.13.3.28.24a9.87,9.87,0,0,0,2.39-1.8c.87-.73,1.75-1.44,2.59-2.2A.58.58,0,0,0,264.07,253.88Z" style="fill: rgb(38, 50, 56); transform-origin: 262.293px 256.258px;" id="elboj1kzzre7c" class="animable"></path><path d="M136.76,230.07c5.18-1.79,10.51-3.14,15.84-4.44s10.54-2.54,15.83-3.76c3-.7,6.06-1.4,9.12-1.93a.17.17,0,0,1,.08.32c-5.21,1.72-10.55,3-15.84,4.44s-10.5,2.74-15.79,4c-3,.72-6.06,1.36-9.14,1.84A.24.24,0,0,1,136.76,230.07Z" style="fill: rgb(38, 50, 56); transform-origin: 157.145px 225.243px;" id="elgxsfsf69vds" class="animable"></path><g id="elvt5p2flwbw"><path d="M183.14,297.2a10.49,10.49,0,0,1-1.5-4.83c-.1-.84-.1-1.68-.15-2.53s0-1.68.08-2.52a52.55,52.55,0,0,1,1.68-9.85,71.11,71.11,0,0,1,3.2-9.39,59.85,59.85,0,0,1,4.5-8.85c-.51,3.3-1.32,6.48-2.11,9.64s-1.64,6.29-2.48,9.41-1.64,6.24-2.31,9.38c-.31,1.56-.64,3.14-.83,4.72A14.43,14.43,0,0,0,183.14,297.2Z" style="opacity: 0.1; transform-origin: 186.21px 278.215px;" class="animable"></path></g><ellipse cx="181.55" cy="306.94" rx="18.38" ry="13.04" style="fill: rgb(0, 255, 136); transform-origin: 181.55px 306.94px;" id="els1zc6wy67pj" class="animable"></ellipse><g id="elkstkps6c81"><ellipse cx="181.55" cy="306.94" rx="18.38" ry="13.04" style="opacity: 0.1; transform-origin: 181.55px 306.94px;" class="animable"></ellipse></g><path d="M302.93,165.7c29.4,11.7,52.93,16.43,62.23,13.72,8.14-2.38,31.36-12.37,42.66-23.2,3.41-3.26-12-25.52-16.72-23.75s-28.38,15.07-34.56,17.26c-3.51,1.24-41.77,2.67-50.47,2.82C291.55,152.81,289.88,160.51,302.93,165.7Z" style="fill: rgb(247, 169, 160); transform-origin: 351.195px 156.267px;" id="elb1ux6kw60ea" class="animable"></path><path d="M423.09,141.39c-1.07,1.64-.22,2.22,3.08,1.09s15.37-8.36,17.54-3.93-15,14.39-20.65,15.84-15.24,1.83-15.24,1.83C410.78,153.61,417.35,146.59,423.09,141.39Z" style="fill: rgb(69, 90, 100); transform-origin: 425.859px 146.674px;" id="elctgrucahaup" class="animable"></path><path d="M391.1,132.47c8.6-7,18.87-16.35,31.27-18.29a6.21,6.21,0,0,1,4,.62c5.54-1,7.66,1.36,7.66,1.36,5.44.68,7.28,3.36,7.28,3.36s6.51-1.06,7.81,2.77c1.47,4.3-8,4.95-12.95,8.48-11.39,8.09-25.31,22.79-28.37,25.45Z" style="fill: rgb(69, 90, 100); transform-origin: 420.187px 135.151px;" id="elbbst5axev1l" class="animable"></path><path d="M418.3,130.86a90.32,90.32,0,0,1,10.37-6.52,89.67,89.67,0,0,1,12.58-4.68.11.11,0,0,0-.05-.21,47.55,47.55,0,0,0-23,11.26C418,130.84,418.12,131,418.3,130.86Z" style="fill: rgb(38, 50, 56); transform-origin: 429.705px 125.182px;" id="elpaqp78f0yrs" class="animable"></path><path d="M412.41,124.7c3.43-2.07,9.49-5.67,21.67-8.41,0,0,0-.07,0-.07a42.55,42.55,0,0,0-21.76,8.32C412.11,124.68,412.18,124.84,412.41,124.7Z" style="fill: rgb(38, 50, 56); transform-origin: 423.137px 120.487px;" id="el835wz2jxotd" class="animable"></path><path d="M409.31,121.33c6-3.3,10.15-4.62,17.06-6.49,0,0,0-.08,0-.08-8.08,1.3-10.86,2.69-17.19,6.38C409,121.26,409.08,121.46,409.31,121.33Z" style="fill: rgb(38, 50, 56); transform-origin: 417.726px 118.066px;" id="el4pm126vug4" class="animable"></path><path d="M391.1,132.47l16.72,23.75a17.14,17.14,0,0,1-4.76,8.35c-3.92,3.79-34.48,16.45-43.94,16.59S312.7,172,299.46,165.3s-6.15-12.5,3.55-13.16,50.29-3,52.62-3.57,21.58-12.72,25.66-14.84S391.1,132.47,391.1,132.47Z" style="fill: rgb(0, 255, 136); transform-origin: 350.007px 156.73px;" id="el41hyom2wumh" class="animable"></path><g id="eld4seriz7qx4"><path d="M299.46,165.3c9.59,4.85,31.61,11.06,46.62,14.08l-44.17-27.15C292.8,153.25,286.73,158.86,299.46,165.3Z" style="opacity: 0.1; transform-origin: 319.138px 165.805px;" class="animable"></path></g><g id="eltc32mfz4xbr"><path d="M384.8,135.23c2.52,3.23,4.87,6.59,7.2,10s4.59,6.68,6.87,10c1.3,1.91,2.61,3.84,3.84,5.8.09.13,0,.2-.12.08-2.49-3.24-4.83-6.62-7.2-10s-4.67-6.63-7-10c-1.31-1.92-2.59-3.85-3.81-5.83C384.5,135.16,384.67,135.06,384.8,135.23Z" style="opacity: 0.1; transform-origin: 393.653px 148.156px;" class="animable"></path></g><path d="M304.2,225.2l-58.8-34a13.5,13.5,0,0,1,1.95-10c7.47-12.21,25.36-32.31,41.34-39.71,11.52-5.32,20.58-.81,24,7.68.87,2.15,9.33,30.09,8.28,40.05-1.11,10.54-6.23,23.6-10.83,30.76A16.13,16.13,0,0,1,304.2,225.2Z" style="fill: rgb(0, 255, 136); transform-origin: 283.103px 182.199px;" id="elh4i85llgi3" class="animable"></path><path d="M303.73,228.78c.87.13,3.47-4.67,3.23-5.37s-61.33-35.68-61.78-35.76-3.42,5.82-2.88,6.25S302.57,228.6,303.73,228.78Z" style="fill: rgb(0, 255, 136); transform-origin: 274.605px 208.216px;" id="eli6m03f7nida" class="animable"></path><g id="ely49weue1qid"><path d="M303.73,228.78c.87.13,3.47-4.67,3.23-5.37s-61.33-35.68-61.78-35.76-3.42,5.82-2.88,6.25S302.57,228.6,303.73,228.78Z" style="opacity: 0.1; transform-origin: 274.605px 208.216px;" class="animable"></path></g><polygon points="291.84 189.35 321.45 195.58 322.11 169.34 292.5 163.11 291.84 189.35" style="fill: rgb(0, 255, 136); transform-origin: 306.975px 179.345px;" id="elx88f3dfrj8" class="animable"></polygon><g id="el9weiu18yxx7"><polygon points="291.84 189.35 321.45 195.58 322.11 169.34 292.5 163.11 291.84 189.35" style="opacity: 0.2; transform-origin: 306.975px 179.345px;" class="animable"></polygon></g><g id="eltl98lyd1e09"><polygon points="291.84 189.35 295.59 190.14 296.25 163.9 292.5 163.11 291.84 189.35" style="opacity: 0.1; transform-origin: 294.045px 176.625px;" class="animable"></polygon></g><g id="el5638ju6on7s"><path d="M316.88,174.4a2,2,0,0,0,1.47,2,1.31,1.31,0,0,0,1.56-1.37,2,2,0,0,0-1.48-2A1.3,1.3,0,0,0,316.88,174.4Z" style="opacity: 0.1; transform-origin: 318.395px 174.715px;" class="animable"></path></g><g id="elfkhneit72ga"><path d="M316.74,180a2,2,0,0,0,1.47,2,1.3,1.3,0,0,0,1.56-1.37,2,2,0,0,0-1.47-2A1.3,1.3,0,0,0,316.74,180Z" style="opacity: 0.1; transform-origin: 318.255px 180.315px;" class="animable"></path></g><g id="elloanjkdfy9"><path d="M316.6,185.5a2,2,0,0,0,1.47,2,1.31,1.31,0,0,0,1.56-1.38,2,2,0,0,0-1.47-2A1.3,1.3,0,0,0,316.6,185.5Z" style="opacity: 0.1; transform-origin: 318.115px 185.809px;" class="animable"></path></g><g id="elfzjpsqr1ifs"><path d="M312.16,173.41a2,2,0,0,0,1.47,2,1.3,1.3,0,0,0,1.56-1.37,2,2,0,0,0-1.47-2A1.31,1.31,0,0,0,312.16,173.41Z" style="opacity: 0.1; transform-origin: 313.675px 173.726px;" class="animable"></path></g><g id="elv1kd0qopc8"><path d="M312,179a2,2,0,0,0,1.47,2,1.3,1.3,0,0,0,1.56-1.37,2,2,0,0,0-1.47-2A1.3,1.3,0,0,0,312,179Z" style="opacity: 0.1; transform-origin: 313.515px 179.315px;" class="animable"></path></g><g id="elhytc15rrmlc"><path d="M311.88,184.51a2,2,0,0,0,1.48,2,1.29,1.29,0,0,0,1.55-1.37,2,2,0,0,0-1.47-2A1.31,1.31,0,0,0,311.88,184.51Z" style="opacity: 0.1; transform-origin: 313.396px 184.826px;" class="animable"></path></g><g id="elxweoywbjnx8"><path d="M307.44,172.42a2,2,0,0,0,1.48,2,1.32,1.32,0,0,0,1.56-1.38,2,2,0,0,0-1.48-2A1.32,1.32,0,0,0,307.44,172.42Z" style="opacity: 0.1; transform-origin: 308.96px 172.73px;" class="animable"></path></g><g id="elmxoyrwxrbw"><path d="M307.31,178a2,2,0,0,0,1.47,2,1.31,1.31,0,0,0,1.56-1.37,2,2,0,0,0-1.48-2A1.3,1.3,0,0,0,307.31,178Z" style="opacity: 0.1; transform-origin: 308.825px 178.315px;" class="animable"></path></g><g id="elu74id2l91e"><path d="M307.17,183.52a2,2,0,0,0,1.47,2,1.31,1.31,0,0,0,1.56-1.37,2,2,0,0,0-1.48-2A1.29,1.29,0,0,0,307.17,183.52Z" style="opacity: 0.1; transform-origin: 308.684px 183.834px;" class="animable"></path></g><path d="M317.33,95.94c1.12.33,6.21.56,8.81,5.64,2.47,4.8,1.47,18,1.69,21s3.88,4,4.23,7.43c.3,3-1.94,3.68-2.49,5.73-.42,1.59.81,4.28-1.05,6.44-1.69,2-4,1.12-5.51,1.57s-3,3.61-5.74,4.08-4.73-2.32-6.14-2.53-3.75,3.82-8.26,2.71-5.21-5.19-7-6.26-6.71-.51-8.5-3.22-1.65-5.91-2.43-7.23-2.86-1.46-3.64-4.33,2-4.18,2.72-6.45c.5-1.59-.7-3.31.71-5.62,1.94-3.18,6-1.78,8.14-5,1.69-2.54,6.18-14,13.86-15.83C312.05,92.83,317.33,95.94,317.33,95.94Z" style="fill: rgb(38, 50, 56); transform-origin: 306.625px 120.991px;" id="elec6hy1rsg2u" class="animable"></path><path d="M327.8,121.88a4.25,4.25,0,0,0,1,1.73l1.29,1.52a12.65,12.65,0,0,1,2.18,3.21,4,4,0,0,1-.12,3.54,5.79,5.79,0,0,1-1.21,1.43,7.35,7.35,0,0,0-1.41,1.55,3.46,3.46,0,0,0-.16,2.18c.11.67.25,1.31.33,2a4.75,4.75,0,0,1-.69,3.57,2.68,2.68,0,0,1-1.45,1,5,5,0,0,1-1.89.11c-.65-.06-1.3-.19-2-.28a3.3,3.3,0,0,0-2,.12,3.62,3.62,0,0,1,1.93.07c.65.15,1.29.34,1.95.45a5.29,5.29,0,0,0,2.06,0,3.27,3.27,0,0,0,1.79-1.14,5.1,5.1,0,0,0,.92-4c-.07-.68-.21-1.33-.3-2a2.76,2.76,0,0,1,.11-1.71c.56-1,1.89-1.72,2.55-3a4.43,4.43,0,0,0,0-4.11,12.78,12.78,0,0,0-2.44-3.22l-1.41-1.4A4.68,4.68,0,0,1,327.8,121.88Z" style="fill: rgb(38, 50, 56); transform-origin: 327.428px 133.031px;" id="elt3d1ggnfmm" class="animable"></path><path d="M299,99.71a59.86,59.86,0,0,0-4,5.88c-.66,1-1.29,2-2,2.9a8.54,8.54,0,0,1-1.16,1.23,1.13,1.13,0,0,1-.31.21,1.27,1.27,0,0,1-.35.16c-.27.09-.55.16-.83.23a33.37,33.37,0,0,0-3.46,1,6.14,6.14,0,0,0-3,2.16,3.82,3.82,0,0,0-.66,1.78,5,5,0,0,0,.26,1.83,7.77,7.77,0,0,1,.57,3.46,7.36,7.36,0,0,0-.21-3.55,4.65,4.65,0,0,1-.14-1.69,3.28,3.28,0,0,1,.66-1.49A5.91,5.91,0,0,1,287.1,112c1.09-.39,2.24-.6,3.41-.89.29-.08.59-.17.88-.27a2.56,2.56,0,0,0,.87-.51,8.42,8.42,0,0,0,1.25-1.37,30.48,30.48,0,0,0,2-3l1.74-3.11A32.41,32.41,0,0,1,299,99.71Z" style="fill: rgb(38, 50, 56); transform-origin: 291.113px 110.13px;" id="eloajvri6jml" class="animable"></path><path d="M284,130.34a6.21,6.21,0,0,1,.37,2.47c.05.85.09,1.7.18,2.56a12.71,12.71,0,0,0,.49,2.56,5.59,5.59,0,0,0,1.34,2.34,7.07,7.07,0,0,0,5,1.43c.86,0,1.7-.08,2.54-.09a5.31,5.31,0,0,1,2.46.41,4.89,4.89,0,0,0-2.44-.78c-.86-.07-1.71-.07-2.55-.12-1.65-.09-3.39-.34-4.53-1.4a5,5,0,0,1-1.18-2,15.73,15.73,0,0,1-.6-2.41c-.15-.83-.26-1.67-.38-2.51-.07-.43-.14-.85-.24-1.27A2.5,2.5,0,0,0,284,130.34Z" style="fill: rgb(38, 50, 56); transform-origin: 290.19px 136.18px;" id="elcb7zb7x90z" class="animable"></path><path d="M298.06,144.6c.08,1.28,4.58,10.28,10.25,11,1.84.23,3.53-9.8,3.53-9.8l.29-.71,4.11-10-10.83-9.91-1.58-1.34s-.95,2.8-2.09,6.3l-.16.5c-.07.19-.14.38-.19.56-.18.52-.36,1.06-.52,1.59s-.26.8-.38,1.23l-.38,1.28A70.19,70.19,0,0,0,298.06,144.6Z" style="fill: rgb(247, 169, 160); transform-origin: 307.15px 139.722px;" id="el1bz6bh20tf" class="animable"></path><path d="M316.24,135.1l-3.94,9.58a23.08,23.08,0,0,1-10.88-13.54l.32-1c1.15-3.49,2.09-6.29,2.09-6.29l1.58,1.32Z" style="fill: rgb(38, 50, 56); transform-origin: 308.83px 134.265px;" id="elp5o8ms6dxgr" class="animable"></path><path d="M332.31,120.86c-1.17,18.88-12.61,20.31-16.68,20-3.69-.23-16.25-1.49-17-20.39S307,96.2,315.43,96.28,333.48,102,332.31,120.86Z" style="fill: rgb(247, 169, 160); transform-origin: 315.497px 118.587px;" id="elrf1norrov5" class="animable"></path><path d="M299.32,120c3,.66,4.62-5.67,4.62-5.67s6.23.87,9.52-7.8a13.9,13.9,0,0,1-3.78,7s11.15.35,17-8.21c0,0-2.49,4.43-4.45,5.86,0,0,4.78-.65,7.54-4.08,0,0,1.2,5.57,2.48,7.24,0,0,2.19-19.29-15.9-19.69,0,0-11.25-.8-16.47,7.48S299.32,120,299.32,120Z" style="fill: rgb(38, 50, 56); transform-origin: 314.869px 107.339px;" id="elxozartfrq0k" class="animable"></path><path d="M301.51,122.15s-3.21-6.44-6.08-5.38-1.06,10,1.87,11.6a3.21,3.21,0,0,0,4.5-1.07Z" style="fill: rgb(247, 169, 160); transform-origin: 297.892px 122.766px;" id="els4s8e7lgtva" class="animable"></path><path d="M296,119.31a0,0,0,0,0,0,.08c2,1.21,2.9,3.4,3.39,5.62a1.77,1.77,0,0,0-2.54-.87.07.07,0,0,0,0,.13,2,2,0,0,1,2,1,9.61,9.61,0,0,1,.76,1.88c.08.21.44.16.4-.07V127C300.53,124.25,299,120,296,119.31Z" style="fill: rgb(38, 50, 56); transform-origin: 298.055px 123.297px;" id="elk265jsr2xv" class="animable"></path><path d="M299.58,127.84a.94.94,0,0,1-1.06.79.93.93,0,0,1-.79-1,.93.93,0,1,1,1.85.26Z" style="fill: rgb(255, 255, 255); transform-origin: 298.658px 127.731px;" id="eliemi4q51aum" class="animable"></path><path d="M329.09,116.55a10.28,10.28,0,0,1-1.22-.41,2.06,2.06,0,0,1-1.17-.64.67.67,0,0,1,.09-.81,1.65,1.65,0,0,1,1.65-.2,2.36,2.36,0,0,1,1.41,1A.71.71,0,0,1,329.09,116.55Z" style="fill: rgb(38, 50, 56); transform-origin: 328.278px 115.461px;" id="elmgqyhicq0mf" class="animable"></path><path d="M316.82,116.2c.43-.09.81-.25,1.23-.38a2.09,2.09,0,0,0,1.18-.62.66.66,0,0,0-.08-.81,1.66,1.66,0,0,0-1.64-.24,2.4,2.4,0,0,0-1.44,1A.71.71,0,0,0,316.82,116.2Z" style="fill: rgb(38, 50, 56); transform-origin: 317.655px 115.123px;" id="elbh8t4079mwb" class="animable"></path><path d="M319,120.22s-.11,0-.11.1c-.07,1.27-.36,2.7-1.54,3,0,0,0,.08,0,.08C318.78,123.34,319.15,121.43,319,120.22Z" style="fill: rgb(38, 50, 56); transform-origin: 318.19px 121.81px;" id="eluquwqqr2dxj" class="animable"></path><path d="M318,118.8c-2-.33-2.54,3.73-.67,4S319.7,119.08,318,118.8Z" style="fill: rgb(38, 50, 56); transform-origin: 317.609px 120.797px;" id="eln4lio2t33re" class="animable"></path><path d="M317.18,118.91c-.38.19-.78.55-1.21.54s-.82-.49-1.09-.94c0-.05-.07,0-.08,0a1.49,1.49,0,0,0,.91,1.83c.74.2,1.38-.41,1.67-1.17C317.44,119.07,317.34,118.84,317.18,118.91Z" style="fill: rgb(38, 50, 56); transform-origin: 316.067px 119.433px;" id="el1f5cgfl89cs" class="animable"></path><path d="M326.22,120.63s.09.07.08.12c-.21,1.25-.24,2.72.84,3.29,0,0,0,.08,0,.07C325.76,123.73,325.82,121.78,326.22,120.63Z" style="fill: rgb(38, 50, 56); transform-origin: 326.556px 122.37px;" id="elttz7k5fsvqe" class="animable"></path><path d="M327.51,119.47c2.05.12,1.66,4.19-.23,4.08S325.8,119.37,327.51,119.47Z" style="fill: rgb(38, 50, 56); transform-origin: 327.458px 121.51px;" id="ely8n5fagu8zi" class="animable"></path><path d="M328.34,119.81c.3.25.58.67,1,.74s.82-.34,1.14-.74c0,0,.06,0,.06,0-.05.78-.39,1.57-1.15,1.65s-1.13-.65-1.24-1.44C328.09,119.92,328.22,119.72,328.34,119.81Z" style="fill: rgb(38, 50, 56); transform-origin: 329.337px 120.627px;" id="elnjptmruciw" class="animable"></path><path d="M317.88,130.49c.25.35.48.8.93.92a3.43,3.43,0,0,0,1.39-.08c.05,0,.08,0,.05.07a1.73,1.73,0,0,1-1.71.4,1.35,1.35,0,0,1-.79-1.27A.07.07,0,0,1,317.88,130.49Z" style="fill: rgb(38, 50, 56); transform-origin: 319.006px 131.167px;" id="el9enuumlvw75" class="animable"></path><path d="M323.83,126.3s.05,1.91-.05,2.8c0,.08-.23.1-.54.08h0a4.26,4.26,0,0,1-3.92-2.05c-.05-.09.08-.17.15-.11a6.34,6.34,0,0,0,3.72,1.55c.09-.24-.18-3.27,0-3.26a7.33,7.33,0,0,1,2,.69c0-4-.58-7.94-.5-11.91a.12.12,0,0,1,.24,0,64.29,64.29,0,0,1,1.09,12.8C325.92,127.37,324.17,126.5,323.83,126.3Z" style="fill: rgb(38, 50, 56); transform-origin: 322.668px 121.58px;" id="el1pc6n4u9oci" class="animable"></path><path d="M322.88,129a4.92,4.92,0,0,1-2.13,1.31,2.35,2.35,0,0,1-1.36-.06c-.94-.36-.87-1.26-.61-2a5.87,5.87,0,0,1,.56-1.12A6.45,6.45,0,0,0,322.88,129Z" style="fill: rgb(38, 50, 56); transform-origin: 320.745px 128.756px;" id="elm1ji3ue94q" class="animable"></path><path d="M320.75,130.31a2.35,2.35,0,0,1-1.36-.06c-.94-.36-.87-1.26-.61-2A2.31,2.31,0,0,1,320.75,130.31Z" style="fill: rgb(255, 152, 185); transform-origin: 319.68px 129.316px;" id="elzydjih28btd" class="animable"></path><path d="M290,143.53a9.37,9.37,0,0,0,1.39,4.79c2.83,4.67,10.43,8.46,18,7.54,4.81-.59,7.78-2.53,9.28-5A35.3,35.3,0,0,1,290,143.53Z" style="fill: rgb(69, 90, 100); transform-origin: 304.335px 149.764px;" id="elcyps27p5e46" class="animable"></path><path d="M283.49,137.28c8.58,14.65,33.54,21.13,49.26,7.91,11.1-9.36,16-28.65,7.64-44.7C328.25,77.28,303.71,79.67,290,91,275.59,102.94,277,126.16,283.49,137.28Zm16.74-37.09c11.07-8.15,30.94-8.64,40.6,7.87A24.72,24.72,0,0,1,334.44,140c-12.74,9.55-32.81,5.06-39.66-5.37C289.59,126.72,288.52,108.81,300.23,100.19Z" style="fill: rgb(0, 255, 136); transform-origin: 311.693px 117.507px;" id="elp1oh0vxy6qi" class="animable"></path><g id="elq35g1w5hmg8"><path d="M294.78,134.62c6.85,10.43,26.92,14.92,39.66,5.37a24.72,24.72,0,0,0,6.39-31.93c-9.66-16.51-29.53-16-40.6-7.87C288.52,108.81,289.59,126.72,294.78,134.62Z" style="fill: rgb(69, 90, 100); opacity: 0.1; transform-origin: 317.587px 119.957px;" class="animable"></path></g><g id="elu9eaz46zj6l"><path d="M294.78,134.62c6.85,10.43,26.92,14.92,39.66,5.37a24.72,24.72,0,0,0,6.39-31.93c-9.66-16.51-29.53-16-40.6-7.87C288.52,108.81,289.59,126.72,294.78,134.62Z" style="fill: rgb(69, 90, 100); opacity: 0.1; transform-origin: 317.587px 119.957px;" class="animable"></path></g><g id="el3rr3boatgv2"><g style="opacity: 0.2; transform-origin: 317.602px 119.935px;" class="animable"><path d="M318.59,94.69a183.52,183.52,0,0,1,24.83,31.48,24,24,0,0,0,.31-10.28A187.38,187.38,0,0,0,328.68,97,27.12,27.12,0,0,0,318.59,94.69Z" style="fill: rgb(255, 255, 255); transform-origin: 331.367px 110.43px;" id="elbp08pz4aquo" class="animable"></path><path d="M291.4,125a24.41,24.41,0,0,0,3.38,9.64,22.26,22.26,0,0,0,9,7.49A147.41,147.41,0,0,0,291.4,125Z" style="fill: rgb(255, 255, 255); transform-origin: 297.59px 133.565px;" id="elo8qqw4rs4tg" class="animable"></path><path d="M313.07,95a178.61,178.61,0,0,1,28.47,36.34c.19-.37.36-.74.52-1.12a180.64,180.64,0,0,0-27.77-35.38Z" style="fill: rgb(255, 255, 255); transform-origin: 327.565px 113.09px;" id="eldyjs423n3ic" class="animable"></path><path d="M291.93,113.05a156.61,156.61,0,0,1,23.9,32.13c.38,0,.76,0,1.15,0A157.71,157.71,0,0,0,292.2,112C292.1,112.36,292,112.7,291.93,113.05Z" style="fill: rgb(255, 255, 255); transform-origin: 304.455px 128.59px;" id="elmxn55elwtgf" class="animable"></path><path d="M291.06,120.09c0,.48,0,.94,0,1.41a152.6,152.6,0,0,1,16,21.95c.45.16.9.31,1.36.44A152.12,152.12,0,0,0,291.06,120.09Z" style="fill: rgb(255, 255, 255); transform-origin: 299.74px 131.99px;" id="eli8htgvo5o0c" class="animable"></path><path d="M295.7,104.75a163.83,163.83,0,0,1,30,39.46,25.62,25.62,0,0,0,3.39-1.17,166.67,166.67,0,0,0-31.22-40.81A22.3,22.3,0,0,0,295.7,104.75Z" style="fill: rgb(255, 255, 255); transform-origin: 312.395px 123.22px;" id="el6hpp8hyt80q" class="animable"></path></g></g><path d="M274.59,124.59c-1.64-4-1.67-12.28,2.51-16.22,4-3.72,10.79-4.09,13.81,4.35,2.08,5.83.43,12.54-2.79,15.63C283.56,132.72,276.75,129.94,274.59,124.59Z" style="fill: rgb(0, 255, 136); transform-origin: 282.697px 118.184px;" id="elq3sfj8y6jmd" class="animable"></path><g id="eljm2bwb5083l"><path d="M274.59,124.59c-1.64-4-1.67-12.28,2.51-16.22,4-3.72,10.79-4.09,13.81,4.35,2.08,5.83.43,12.54-2.79,15.63C283.56,132.72,276.75,129.94,274.59,124.59Z" style="opacity: 0.1; transform-origin: 282.697px 118.184px;" class="animable"></path></g><path d="M273.33,123.12c-1.26-3.12-1.28-9.44,1.93-12.47,3-2.86,8.29-3.14,10.61,3.34,1.6,4.48.33,9.64-2.15,12C280.23,129.36,275,127.22,273.33,123.12Z" style="fill: rgb(0, 255, 136); transform-origin: 279.56px 118.189px;" id="elxmbyjt3rl1l" class="animable"></path><path d="M281.36,157.88c4.18,24.86,24,57,30.6,64.24,10.05,11.07,56.18-.8,65.58-2.6,4-.76-8.35-35.75-12.65-35-3.75.64-39,11-40.05,9.76-.85-1-17.89-24-30.11-39.15C284.19,142.06,280.26,151.3,281.36,157.88Z" style="fill: rgb(247, 169, 160); transform-origin: 329.754px 187.653px;" id="ely8r89upgkk9" class="animable"></path><path d="M356.59,186.63l6.45-1.71a21.93,21.93,0,0,0,5.85-2.7c7.23-4.17,27.51-9.69,45.82,5,7,5.61,6.14,13-2.18,8.45-5.87-3.2-9.66-5.92-11.86-6.43,0,0,4,9.42.86,14.46a109.86,109.86,0,0,1-9.09,12.59,24.14,24.14,0,0,1-2.51-1.49,12.45,12.45,0,0,1-12.39,4.75l-10.39,2.22Z" style="fill: rgb(69, 90, 100); transform-origin: 388.006px 199.708px;" id="el1icz9zw6h2r" class="animable"></path><path d="M376.42,179.35c4.29.84,13.36,2.79,20.22,7,7.62,4.63,21.06,15.62,17.58,21.21-2.55,4.1-8.05.35-8.05.35s4.59,5.71,1.48,8.91c-2.84,2.92-6.92-.23-6.92-.23s2.19,3.94-1.08,6.22c-3.94,2.75-7.89-6-14.28-6.64C383.93,216,376.42,179.35,376.42,179.35Z" style="fill: rgb(69, 90, 100); transform-origin: 395.602px 201.347px;" id="elk95gi4zaop" class="animable"></path><path d="M390.4,193.55c3.91,1.46,11.93,7,15.78,14.15.08.16,0,.31-.1.18a88.05,88.05,0,0,0-15.72-14.26S390.36,193.54,390.4,193.55Z" style="fill: rgb(38, 50, 56); transform-origin: 398.286px 200.739px;" id="elr76rdmbcaoc" class="animable"></path><path d="M386,201.38c3.24,1.61,11.25,7.74,14.9,15.06.08.17,0,.32-.11.18a93.59,93.59,0,0,0-14.84-15.17S385.9,201.36,386,201.38Z" style="fill: rgb(38, 50, 56); transform-origin: 393.435px 209.026px;" id="elx30zpcp9dwe" class="animable"></path><path d="M356.59,186.63l10.56,35.11s-2.11,4-11.56,5.82-37,2.31-43.35-3.51-23.92-36-30.05-58.33,6.73-20.24,13.47-10.57,29.21,37.72,29.88,38,16.43-5.74,22.14-6.9S356.59,186.63,356.59,186.63Z" style="fill: rgb(0, 255, 136); transform-origin: 323.864px 188.503px;" id="ell955dn6h0y" class="animable"></path><path d="M321.63,188.56c-1.58-1.61-3.06-3.29-4.53-5s-2.89-3.43-4.3-5.17-2.78-3.51-4.11-5.33l-2-2.72c-.64-.93-1.3-1.84-1.9-2.79.79.8,1.53,1.64,2.3,2.46l2.22,2.53c1.48,1.69,2.89,3.43,4.3,5.17s2.79,3.52,4.11,5.34S320.4,186.68,321.63,188.56Z" style="fill: rgb(38, 50, 56); transform-origin: 313.21px 178.055px;" id="eltq7ywqzwod" class="animable"></path><path d="M309,172.73a12.24,12.24,0,0,1-1.09-2.13,23.27,23.27,0,0,1-.77-2.27,4.68,4.68,0,0,1,.74,1,9,9,0,0,1,.53,1.08A8.13,8.13,0,0,1,309,172.73Z" style="fill: rgb(38, 50, 56); transform-origin: 308.07px 170.53px;" id="elxam16d8mj2" class="animable"></path><path d="M309.47,220.9c-1.36-1.62-2.61-3.34-3.87-5.05s-2.41-3.5-3.57-5.28c-2.31-3.56-4.43-7.24-6.46-11s-3.86-7.57-5.52-11.49a120.25,120.25,0,0,1-4.41-11.94c.88,1.94,1.62,3.92,2.53,5.83s1.71,3.88,2.64,5.77l2.76,5.71c1,1.88,1.91,3.77,2.94,5.61,1.94,3.76,4.07,7.41,6.22,11S307.13,217.37,309.47,220.9Z" style="fill: rgb(38, 50, 56); transform-origin: 297.555px 198.52px;" id="elpctstd11pap" class="animable"></path><path d="M288.35,183.18a11.13,11.13,0,0,1-1.82-1.74,10.6,10.6,0,0,1-1.4-2.09,10.67,10.67,0,0,1,1.81,1.74A10.08,10.08,0,0,1,288.35,183.18Z" style="fill: rgb(38, 50, 56); transform-origin: 286.74px 181.265px;" id="elnaa1xmx1ccn" class="animable"></path><g id="elrt7y2tqbuvq"><path d="M351.45,190.5c1.42,3.83,2.64,7.75,3.83,11.67s2.36,7.76,3.51,11.64c.66,2.23,1.32,4.46,1.9,6.7,0,.15-.09.18-.14,0-1.39-3.85-2.59-7.78-3.84-11.67s-2.44-7.74-3.61-11.62c-.67-2.23-1.3-4.45-1.86-6.71C351.18,190.34,351.37,190.29,351.45,190.5Z" style="opacity: 0.1; transform-origin: 355.959px 205.498px;" class="animable"></path></g></g><g id="freepik--Stars--inject-15" class="animable" style="transform-origin: 249.717px 244.82px;"><polygon points="381.88 337.25 387.39 338.27 388.62 344.08 389.85 338.27 395.36 337.25 389.87 335.91 388.62 330.43 387.36 335.91 381.88 337.25" style="fill: rgb(199, 199, 199); transform-origin: 388.62px 337.255px;" id="el4vi1sctnawh" class="animable"></polygon><polygon points="114.28 321.65 119.78 322.67 121.02 328.47 122.25 322.67 127.75 321.64 122.27 320.3 121.02 314.82 119.76 320.3 114.28 321.65" style="fill: rgb(199, 199, 199); transform-origin: 121.015px 321.645px;" id="ellttjycawell" class="animable"></polygon><polygon points="325.61 243.82 331.12 244.84 332.35 250.65 333.58 244.84 339.09 243.82 333.61 242.48 332.35 237 331.1 242.48 325.61 243.82" style="fill: rgb(199, 199, 199); transform-origin: 332.35px 243.825px;" id="elw5i8164drt" class="animable"></polygon><polygon points="434.24 303.07 437.32 303.64 438.01 306.88 438.7 303.64 441.77 303.07 438.71 302.32 438.01 299.25 437.31 302.32 434.24 303.07" style="fill: rgb(199, 199, 199); transform-origin: 438.005px 303.065px;" id="elojj58w0hj7l" class="animable"></polygon><polygon points="200.6 426.57 203.68 427.14 204.36 430.38 205.05 427.14 208.13 426.57 205.06 425.82 204.36 422.75 203.66 425.82 200.6 426.57" style="fill: rgb(199, 199, 199); transform-origin: 204.365px 426.565px;" id="eljrpavdg41fc" class="animable"></polygon><polygon points="426.71 156.97 429.79 157.54 430.48 160.79 431.16 157.54 434.24 156.97 431.18 156.22 430.48 153.16 429.77 156.22 426.71 156.97" style="fill: rgb(199, 199, 199); transform-origin: 430.475px 156.975px;" id="elupiyknoyblm" class="animable"></polygon><polygon points="63.52 226.78 66.6 227.35 67.29 230.6 67.98 227.35 71.06 226.78 67.99 226.03 67.29 222.97 66.59 226.03 63.52 226.78" style="fill: rgb(199, 199, 199); transform-origin: 67.29px 226.785px;" id="elsl7vk7s4d3s" class="animable"></polygon><polygon points="80.04 391.98 83.12 392.55 83.81 395.79 84.5 392.55 87.57 391.98 84.51 391.23 83.81 388.16 83.11 391.23 80.04 391.98" style="fill: rgb(199, 199, 199); transform-origin: 83.805px 391.975px;" id="elc7dmpi31fa" class="animable"></polygon><polygon points="414.83 239.19 417.91 239.75 418.6 243 419.28 239.75 422.36 239.18 419.3 238.44 418.6 235.37 417.89 238.44 414.83 239.19" style="fill: rgb(199, 199, 199); transform-origin: 418.595px 239.185px;" id="el9sga5p7e75e" class="animable"></polygon><polygon points="172.92 83.46 176 84.03 176.69 87.27 177.38 84.03 180.46 83.45 177.39 82.7 176.69 79.64 175.99 82.7 172.92 83.46" style="fill: rgb(199, 199, 199); transform-origin: 176.69px 83.455px;" id="eljnf2dfmbp3" class="animable"></polygon><polygon points="293.45 332.29 296.53 332.86 297.22 336.1 297.91 332.86 300.99 332.29 297.92 331.54 297.22 328.47 296.52 331.54 293.45 332.29" style="fill: rgb(199, 199, 199); transform-origin: 297.22px 332.285px;" id="elc7vyikfbj6b" class="animable"></polygon><path d="M193.31,433.59a.89.89,0,0,1,0,1.78A.89.89,0,0,1,193.31,433.59Z" style="fill: rgb(199, 199, 199); transform-origin: 193.31px 434.48px;" id="el3nr3qqj5kjh" class="animable"></path><path d="M352.52,266.2a.9.9,0,0,1,0,1.79A.9.9,0,0,1,352.52,266.2Z" style="fill: rgb(199, 199, 199); transform-origin: 352.52px 267.095px;" id="ellohe801bv0g" class="animable"></path><path d="M144,426.89a.9.9,0,0,1,0,1.79A.9.9,0,0,1,144,426.89Z" style="fill: rgb(199, 199, 199); transform-origin: 144px 427.785px;" id="ellxh0tedqtpa" class="animable"></path><path d="M395,277.89a.9.9,0,0,1,0,1.79A.9.9,0,0,1,395,277.89Z" style="fill: rgb(199, 199, 199); transform-origin: 395px 278.785px;" id="elz4nvdykskip" class="animable"></path><path d="M215.67,417.54a.63.63,0,0,1,0,1.26A.63.63,0,0,1,215.67,417.54Z" style="fill: rgb(199, 199, 199); transform-origin: 215.67px 418.17px;" id="el8873urzlyrk" class="animable"></path><path d="M89.59,89.71a.63.63,0,0,1,0,1.26A.63.63,0,0,1,89.59,89.71Z" style="fill: rgb(199, 199, 199); transform-origin: 89.59px 90.34px;" id="elwyst24i9e" class="animable"></path><path d="M333.09,292.64a.63.63,0,0,1,0,1.26A.63.63,0,0,1,333.09,292.64Z" style="fill: rgb(199, 199, 199); transform-origin: 333.09px 293.27px;" id="el02nuus111h5t" class="animable"></path><path d="M311.69,281.16a1.72,1.72,0,0,1,0,3.43A1.72,1.72,0,0,1,311.69,281.16Z" style="fill: rgb(199, 199, 199); transform-origin: 311.69px 282.875px;" id="el77w5gocuvvc" class="animable"></path><polygon points="186.4 147.26 191.91 148.28 193.14 154.08 194.37 148.28 199.88 147.25 194.39 145.91 193.14 140.43 191.88 145.91 186.4 147.26" style="fill: rgb(199, 199, 199); transform-origin: 193.14px 147.255px;" id="elwow6o5o4vxs" class="animable"></polygon><polygon points="245.11 58.08 248.19 58.65 248.88 61.9 249.57 58.65 252.65 58.08 249.58 57.33 248.88 54.27 248.18 57.33 245.11 58.08" style="fill: rgb(199, 199, 199); transform-origin: 248.88px 58.085px;" id="el6wu849w2sws" class="animable"></polygon><path d="M58.47,141.39a.9.9,0,0,1,0,1.79A.9.9,0,0,1,58.47,141.39Z" style="fill: rgb(199, 199, 199); transform-origin: 58.47px 142.285px;" id="el3jl7nfvujsi" class="animable"></path><path d="M72.49,378.09a.89.89,0,0,1,0,1.78A.89.89,0,0,1,72.49,378.09Z" style="fill: rgb(199, 199, 199); transform-origin: 72.49px 378.98px;" id="el8325nwrcfag" class="animable"></path><path d="M94,216.21A.89.89,0,0,1,94,218,.89.89,0,0,1,94,216.21Z" style="fill: rgb(199, 199, 199); transform-origin: 94px 217.105px;" id="eljlq6prasri" class="animable"></path><path d="M129.34,335.54a.63.63,0,0,1,0,1.26A.63.63,0,0,1,129.34,335.54Z" style="fill: rgb(199, 199, 199); transform-origin: 129.34px 336.17px;" id="elvnehd0k3unp" class="animable"></path><path d="M262.52,416.47a.63.63,0,0,1,0,1.26A.63.63,0,0,1,262.52,416.47Z" style="fill: rgb(199, 199, 199); transform-origin: 262.52px 417.1px;" id="eljh1nbackdxr" class="animable"></path><path d="M356.29,127.62a.63.63,0,0,1,0,1.26A.63.63,0,0,1,356.29,127.62Z" style="fill: rgb(199, 199, 199); transform-origin: 356.29px 128.25px;" id="elayq70j3awai" class="animable"></path><path d="M242.23,89a.63.63,0,0,1,0,1.26A.63.63,0,0,1,242.23,89Z" style="fill: rgb(199, 199, 199); transform-origin: 242.23px 89.63px;" id="el1k9ilpko4kz" class="animable"></path><path d="M204.37,313.11a1.71,1.71,0,0,1,0,3.42A1.71,1.71,0,0,1,204.37,313.11Z" style="fill: rgb(199, 199, 199); transform-origin: 204.37px 314.82px;" id="elksetjhcf8ga" class="animable"></path><path d="M429.72,183.84a1.71,1.71,0,0,1,0,3.42A1.71,1.71,0,0,1,429.72,183.84Z" style="fill: rgb(199, 199, 199); transform-origin: 429.72px 185.55px;" id="el0q0sk6fueic" class="animable"></path><path d="M79.6,333.83a1.71,1.71,0,0,1,0,3.42A1.71,1.71,0,0,1,79.6,333.83Z" style="fill: rgb(199, 199, 199); transform-origin: 79.6px 335.54px;" id="el6nc36sxsmjp" class="animable"></path><polygon points="184 174.82 187.08 175.39 187.77 178.64 188.45 175.39 191.53 174.82 188.47 174.07 187.77 171.01 187.06 174.07 184 174.82" style="fill: rgb(199, 199, 199); transform-origin: 187.765px 174.825px;" id="el2zdqt8zy3lv" class="animable"></polygon><polygon points="288.73 423.25 291.81 423.82 292.5 427.07 293.18 423.82 296.26 423.25 293.2 422.5 292.5 419.44 291.8 422.5 288.73 423.25" style="fill: rgb(199, 199, 199); transform-origin: 292.495px 423.255px;" id="eltxry7ar8w7r" class="animable"></polygon><path d="M302.37,383.27a.89.89,0,0,1,0,1.78A.89.89,0,0,1,302.37,383.27Z" style="fill: rgb(199, 199, 199); transform-origin: 302.37px 384.16px;" id="elsv4ax4rtz1l" class="animable"></path><path d="M337.15,359.53a.89.89,0,0,1,0,1.78A.89.89,0,0,1,337.15,359.53Z" style="fill: rgb(199, 199, 199); transform-origin: 337.15px 360.42px;" id="elso6u58p3pr" class="animable"></path><polygon points="227.09 400.52 230.17 401.09 230.86 404.33 231.55 401.09 234.63 400.51 231.56 399.77 230.86 396.7 230.16 399.77 227.09 400.52" style="fill: rgb(199, 199, 199); transform-origin: 230.86px 400.515px;" id="elowf69noyv6" class="animable"></polygon><path d="M353.83,113.07a.9.9,0,0,1,0,1.79A.9.9,0,0,1,353.83,113.07Z" style="fill: rgb(199, 199, 199); transform-origin: 353.83px 113.965px;" id="elpk90bfv971a" class="animable"></path><path d="M375.3,362.34a.64.64,0,0,1,0,1.27A.64.64,0,0,1,375.3,362.34Z" style="fill: rgb(199, 199, 199); transform-origin: 375.3px 362.975px;" id="elmu4fun8bhd" class="animable"></path><polygon points="106.65 255 109.73 255.57 110.42 258.82 111.1 255.57 114.18 255 111.12 254.25 110.42 251.19 109.72 254.25 106.65 255" style="fill: rgb(199, 199, 199); transform-origin: 110.415px 255.005px;" id="elyxleukrlgk" class="animable"></polygon><path d="M71.06,304.12a.89.89,0,0,1,0,1.78A.89.89,0,0,1,71.06,304.12Z" style="fill: rgb(199, 199, 199); transform-origin: 71.06px 305.01px;" id="elin4tzmx78e" class="animable"></path><path d="M194.18,238.39a.89.89,0,0,1,0,1.78A.89.89,0,0,1,194.18,238.39Z" style="fill: rgb(199, 199, 199); transform-origin: 194.18px 239.28px;" id="elgwadr82coqo" class="animable"></path><path d="M89.59,148.22a.63.63,0,0,1,0,1.26A.63.63,0,0,1,89.59,148.22Z" style="fill: rgb(199, 199, 199); transform-origin: 89.59px 148.85px;" id="elrav0ix0is3" class="animable"></path><path d="M81.51,142.41a1.72,1.72,0,0,1,0,3.43A1.72,1.72,0,0,1,81.51,142.41Z" style="fill: rgb(199, 199, 199); transform-origin: 81.51px 144.125px;" id="eljooec03sr9" class="animable"></path><path d="M372.9,222a1.71,1.71,0,0,1,0,3.42A1.71,1.71,0,0,1,372.9,222Z" style="fill: rgb(199, 199, 199); transform-origin: 372.9px 223.71px;" id="elvsh81tvkejf" class="animable"></path></g><defs>     <filter id="active" height="200%">         <feMorphology in="SourceAlpha" result="DILATED" operator="dilate" radius="2"></feMorphology>                <feFlood flood-color="#32DFEC" flood-opacity="1" result="PINK"></feFlood>        <feComposite in="PINK" in2="DILATED" operator="in" result="OUTLINE"></feComposite>        <feMerge>            <feMergeNode in="OUTLINE"></feMergeNode>            <feMergeNode in="SourceGraphic"></feMergeNode>        </feMerge>    </filter>    <filter id="hover" height="200%">        <feMorphology in="SourceAlpha" result="DILATED" operator="dilate" radius="2"></feMorphology>                <feFlood flood-color="#ff0000" flood-opacity="0.5" result="PINK"></feFlood>        <feComposite in="PINK" in2="DILATED" operator="in" result="OUTLINE"></feComposite>        <feMerge>            <feMergeNode in="OUTLINE"></feMergeNode>            <feMergeNode in="SourceGraphic"></feMergeNode>        </feMerge>            <feColorMatrix type="matrix" values="0   0   0   0   0                0   1   0   0   0                0   0   0   0   0                0   0   0   1   0 "></feColorMatrix>    </filter></defs></svg>